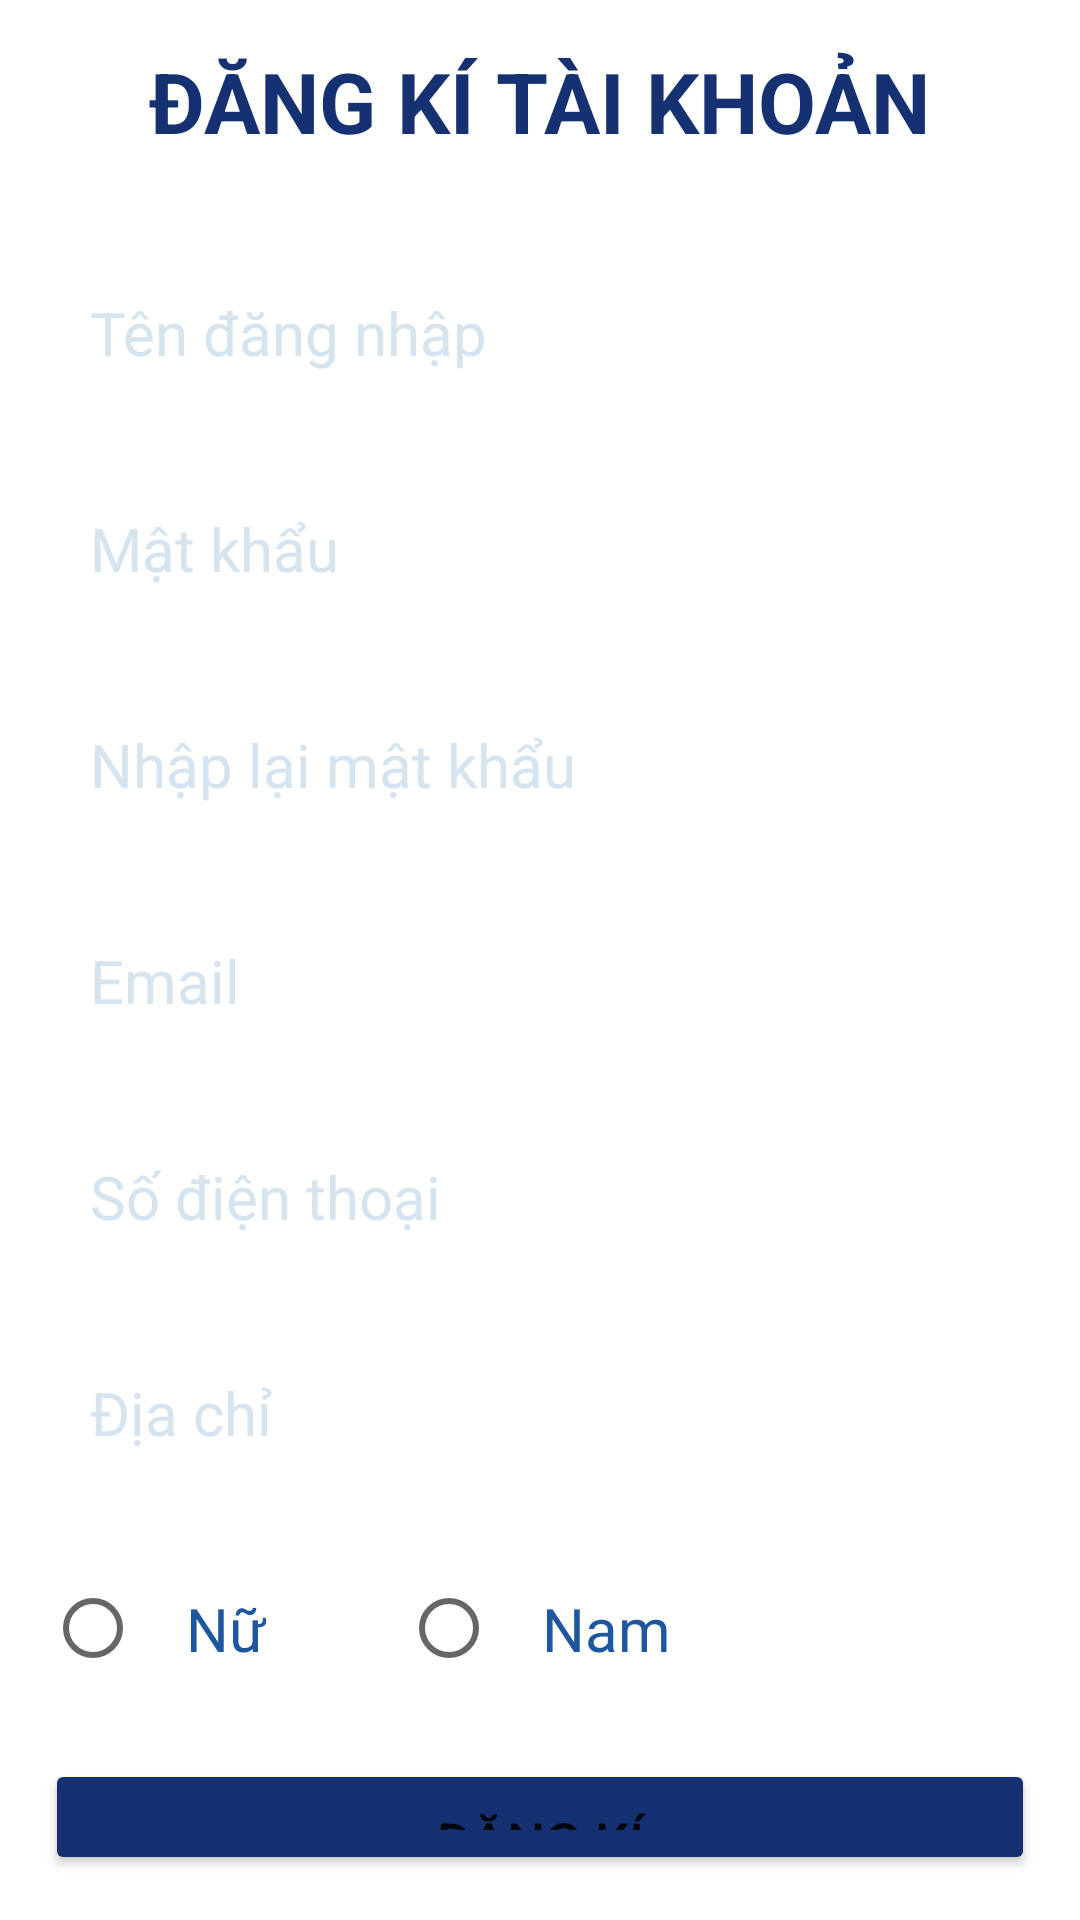

Write the Android layout XML for this screen, with the resource values it uses.
<!-- AndroidManifest.xml: application theme Theme.QuanLyThuVien -->
<!-- res/layout/activity_signin.xml -->
<?xml version="1.0" encoding="utf-8"?>
<RelativeLayout xmlns:android="http://schemas.android.com/apk/res/android"
    xmlns:app="http://schemas.android.com/apk/res-auto"
    xmlns:tools="http://schemas.android.com/tools"
    android:layout_width="match_parent"
    android:layout_height="match_parent"
    android:background="@color/white"
    tools:context=".LoginActivity">


    <RelativeLayout
        android:layout_width="match_parent"
        android:layout_height="match_parent"
        android:gravity="center">


        <TextView
            android:layout_width="wrap_content"
            android:layout_height="wrap_content"
            android:text="ĐĂNG KÍ TÀI KHOẢN"
            android:id="@+id/txt"
            android:layout_centerHorizontal="true"
            android:textStyle="bold"
            android:textSize="28dp"
            android:textColor="@color/m4"
            android:layout_margin="15dp"></TextView>

        <EditText
            android:id="@+id/edit_username"
            android:layout_width="match_parent"
            android:layout_height="wrap_content"
            android:layout_below="@+id/txt"
            android:layout_marginLeft="15dp"
            android:layout_marginTop="15dp"
            android:layout_marginRight="15dp"
            android:background="@drawable/vien"
            android:hint="Tên đăng nhập"
            android:padding="15dp"
            android:textColor="@color/m4"
            android:textColorHint="@color/m2"
            android:textSize="20dp"></EditText>

        <EditText
            android:id="@+id/edit_password"
            android:layout_width="match_parent"
            android:layout_height="wrap_content"
            android:layout_below="@+id/edit_username"
            android:layout_marginStart="15dp"
            android:layout_marginLeft="15dp"
            android:layout_marginTop="15dp"
            android:layout_marginEnd="15dp"
            android:layout_marginRight="15dp"
            android:layout_marginBottom="15dp"
            android:background="@drawable/vien"
            android:hint="Mật khẩu"
            android:padding="15dp"
            android:textColor="@color/m4"
            android:textColorHint="@color/m2"
            android:textSize="20dp"></EditText>

        <EditText
            android:id="@+id/edit_password_confirm"
            android:layout_width="match_parent"
            android:layout_height="wrap_content"
            android:layout_below="@+id/edit_password"
            android:layout_marginLeft="15dp"

            android:layout_marginRight="15dp"
            android:background="@drawable/vien"
            android:hint="Nhập lại mật khẩu"
            android:padding="15dp"
            android:textColor="@color/m4"
            android:textColorHint="@color/m2"
            android:textSize="20dp"></EditText>

        <EditText
            android:id="@+id/email"
            android:layout_width="match_parent"
            android:layout_height="wrap_content"
            android:layout_below="@+id/edit_password_confirm"
            android:layout_marginLeft="15dp"
            android:layout_marginTop="15dp"
            android:layout_marginRight="15dp"
            android:background="@drawable/vien"
            android:hint="Email"
            android:padding="15dp"
            android:textColor="@color/m4"
            android:textColorHint="@color/m2"
            android:textSize="20dp"></EditText>

        <EditText
            android:id="@+id/phone"
            android:layout_width="match_parent"
            android:layout_height="wrap_content"
            android:layout_below="@+id/email"
            android:layout_marginLeft="15dp"
            android:layout_marginTop="15dp"
            android:layout_marginRight="15dp"
            android:background="@drawable/vien"
            android:hint="Số điện thoại"
            android:padding="15dp"
            android:textColor="@color/m4"
            android:textColorHint="@color/m2"
            android:inputType="number"
            android:maxLength="10"
            android:textSize="20dp"></EditText>

        <EditText
            android:id="@+id/address"
            android:layout_width="match_parent"
            android:layout_height="wrap_content"
            android:layout_below="@+id/phone"
            android:layout_marginLeft="15dp"
            android:layout_marginTop="15dp"
            android:layout_marginRight="15dp"
            android:background="@drawable/vien"
            android:hint="Địa chỉ"
            android:padding="15dp"
            android:textColor="@color/m4"
            android:textColorHint="@color/m2"
            android:textSize="20dp"></EditText>

        <EditText
            android:id="@+id/sex"
            android:layout_width="match_parent"
            android:layout_height="wrap_content"
            android:layout_below="@+id/address"
            android:layout_marginLeft="15dp"
            android:layout_marginTop="15dp"
            android:layout_marginRight="15dp"
            android:background="@drawable/vien"
            android:hint="Giới tính"
            android:padding="15dp"
            android:textColor="@color/m4"
            android:textColorHint="@color/m2"
            android:visibility="invisible"
            android:textSize="20dp"></EditText>

        <RadioGroup
            android:layout_width="wrap_content"
            android:layout_height="wrap_content"
            android:layout_below="@id/address"
            android:orientation="horizontal"
            android:id="@+id/sex_group">
        <RadioButton
            android:id="@+id/sex_female"
            android:layout_width="wrap_content"
            android:layout_height="wrap_content"
            android:layout_below="@id/address"
            android:layout_margin="15dp"
            android:padding="15dp"
            android:text="Nữ"
            android:textColor="@color/m3"
            android:textSize="20dp">

           </RadioButton>

        <RadioButton
            android:id="@+id/sex_male"
            android:layout_width="wrap_content"
            android:layout_height="wrap_content"
            android:layout_below="@id/address"
            android:layout_marginStart="15dp"
            android:layout_marginLeft="15dp"
            android:layout_marginTop="15dp"
            android:layout_marginEnd="15dp"
            android:layout_marginRight="15dp"
            android:layout_marginBottom="15dp"
            android:layout_toRightOf="@+id/sex_female"
            android:padding="15dp"
            android:text="Nam"
            android:textColor="@color/m3"
            android:textSize="20dp"></RadioButton>

        </RadioGroup>


        <Button
            android:id="@+id/bt_signup"
            android:layout_width="match_parent"
            android:layout_height="wrap_content"
            android:layout_below="@+id/sex"
            android:layout_centerHorizontal="true"
            android:layout_marginStart="15dp"
            android:layout_marginLeft="15dp"
            android:layout_marginTop="15dp"
            android:layout_marginEnd="15dp"
            android:layout_marginRight="15dp"
            android:layout_marginBottom="15dp"
            android:backgroundTint="@color/m4"
            android:padding="15dp"
            android:text="Đăng kí"
            android:textSize="18dp"></Button>


    </RelativeLayout>


</RelativeLayout>
<!-- resources referenced by this layout -->
<resources>
  <color name="m2">#D6E4F0</color>
  <color name="m3">#1E56A0</color>
  <color name="m4">#163172</color>
  <color name="white">#FFFFFFFF</color>
  <style name="Theme.QuanLyThuVien" parent="Theme.MaterialComponents.DayNight.NoActionBar">
          
          <item name="colorPrimary">@color/purple_500</item>
          <item name="colorPrimaryVariant">@color/purple_700</item>
          <item name="colorOnPrimary">@color/white</item>
          
          <item name="colorSecondary">@color/teal_200</item>
          <item name="colorSecondaryVariant">@color/teal_700</item>
          <item name="colorOnSecondary">@color/black</item>
          
          <item name="android:statusBarColor" tools:targetApi="l">?attr/colorPrimaryVariant</item>
          
      </style>
  <color name="purple_500">#FF6200EE</color>
  <color name="purple_700">#FF3700B3</color>
  <color name="teal_200">#FF03DAC5</color>
  <color name="teal_700">#FF018786</color>
  <color name="black">#FF000000</color>
</resources>
